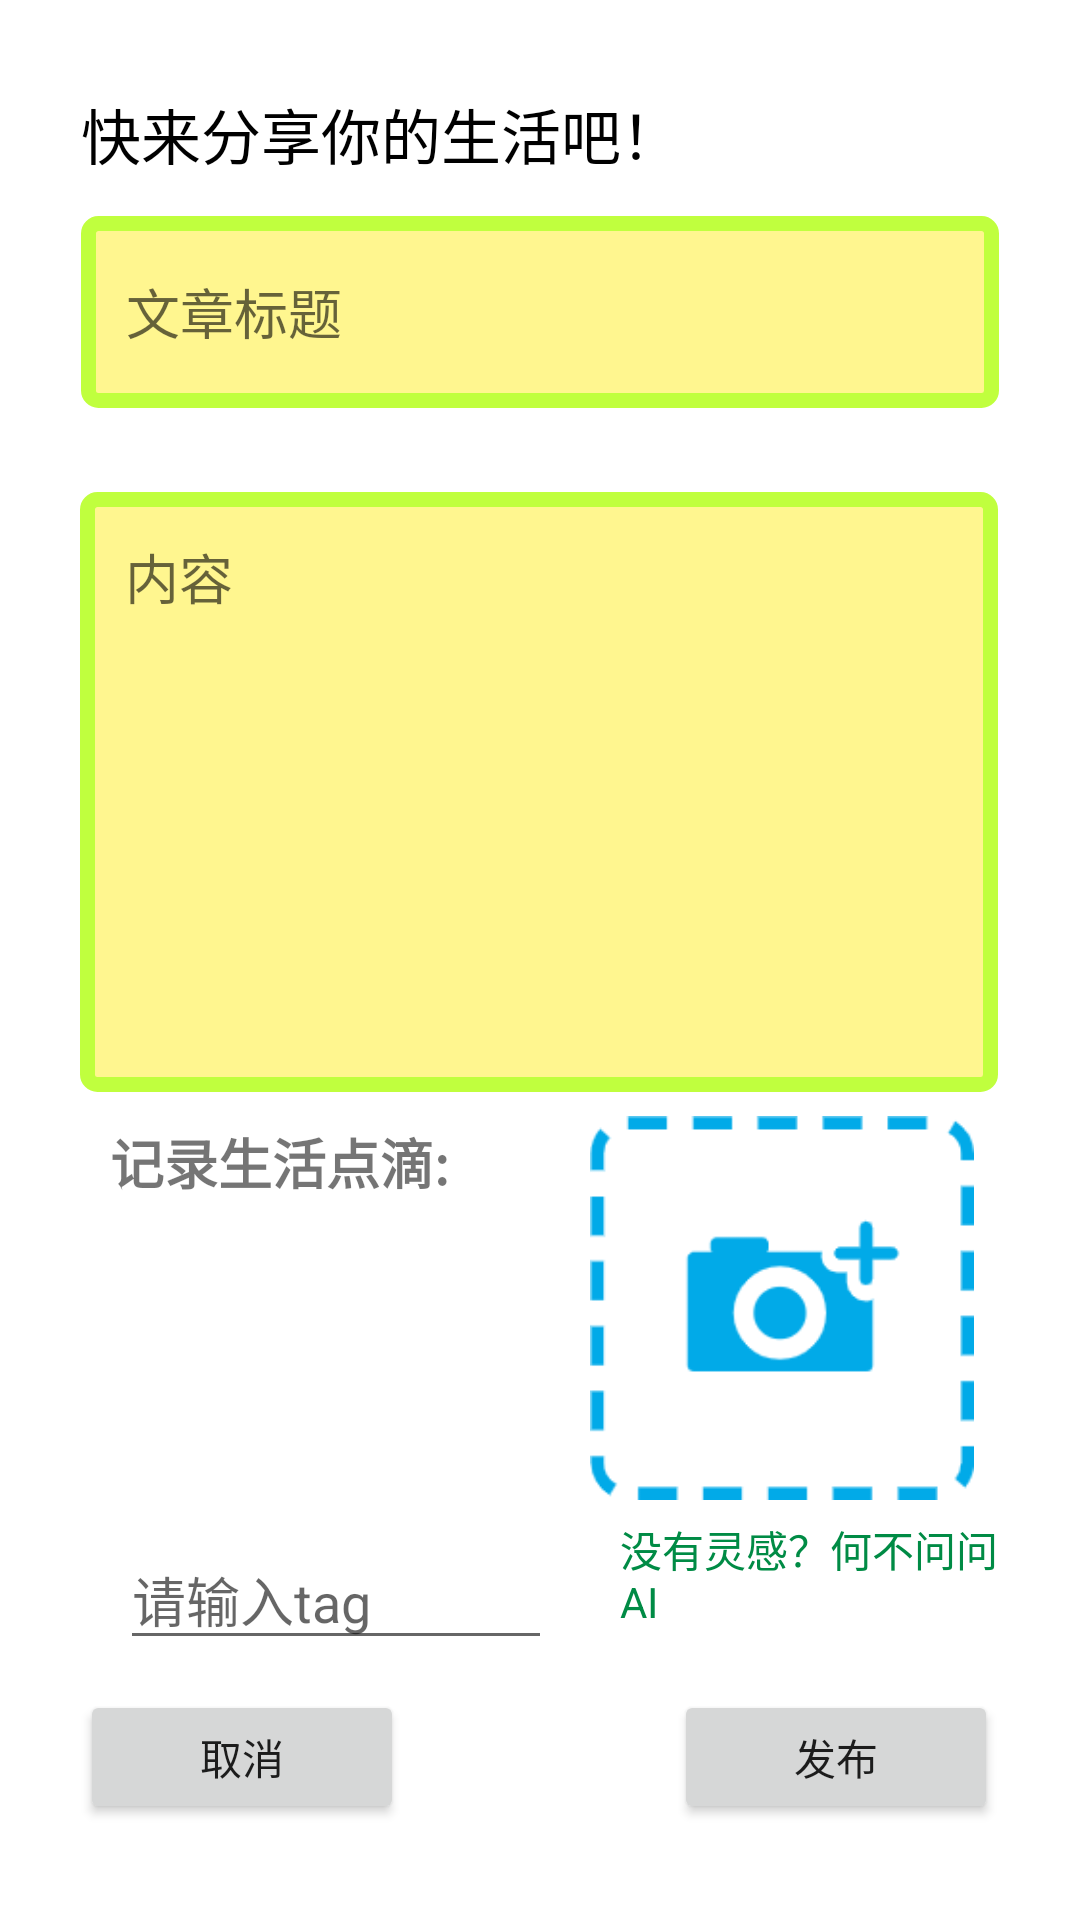

Here is an Android app screen rendered from its layout file. Give the layout XML and the strings, colors and styles it references.
<!-- AndroidManifest.xml: application theme Theme.Android_demo.NoActionBar -->
<!-- res/layout/add_post_layout.xml -->
<?xml version="1.0" encoding="utf-8"?>
<androidx.constraintlayout.widget.ConstraintLayout xmlns:android="http://schemas.android.com/apk/res/android"
    xmlns:app="http://schemas.android.com/apk/res-auto"
    xmlns:tools="http://schemas.android.com/tools"
    android:layout_width="match_parent"
    android:layout_height="match_parent">

    <TextView
        android:id="@+id/AitextView"
        android:layout_width="0dp"
        android:layout_height="0dp"
        android:text="@string/comeToShare"
        android:textSize="20sp"

        android:textColor="@color/black"
        android:layout_marginTop="30dp"
        app:layout_constraintWidth_percent="0.85"
        app:layout_constraintHeight_percent="0.05"
        app:layout_constraintEnd_toEndOf="parent"
        app:layout_constraintStart_toStartOf="parent"
        app:layout_constraintTop_toTopOf="parent" />

    <EditText
        android:id="@+id/titleEditText"
        android:layout_width="0dp"
        android:layout_height="0dp"
        android:layout_marginTop="10dp"
        android:hint="@string/articleTitle"
        android:padding="15dp"
        android:background="@drawable/txt_radiuborder"
        app:layout_constraintWidth_percent="0.85"
        app:layout_constraintHeight_percent="0.1"
        app:layout_constraintEnd_toEndOf="parent"
        app:layout_constraintStart_toStartOf="parent"
        app:layout_constraintTop_toBottomOf="@+id/AitextView" />

    <EditText
        android:id="@+id/contentEditText"
        android:layout_width="0dp"
        android:layout_height="200dp"
        android:layout_marginTop="28dp"
        android:background="@drawable/txt_radiuborder"
        android:hint="@string/articleContent"
        android:padding="15dp"
        android:textIsSelectable="true"
        android:gravity="top"
        app:layout_constraintEnd_toEndOf="parent"
        app:layout_constraintHorizontal_bias="0.491"
        app:layout_constraintStart_toStartOf="parent"
        app:layout_constraintTop_toBottomOf="@+id/titleEditText"
        app:layout_constraintWidth_percent="0.85" />
    <TextView
        android:layout_width="0dp"
        android:layout_height="0dp"
        app:layout_constraintWidth_percent="0.4"
        app:layout_constraintHeight_percent="0.2"
        app:layout_constraintTop_toBottomOf="@+id/contentEditText"
        app:layout_constraintStart_toStartOf="@+id/contentEditText"
        android:layout_marginTop="10dp"
        android:text="记录生活点滴:"
        android:layout_marginStart="10dp"
        android:textStyle="bold"
        android:textSize="18sp"
        />

    <ImageView
        android:id="@+id/postImage"
        android:layout_width="0dp"
        android:layout_height="0dp"
        app:layout_constraintWidth_percent="0.4"
        app:layout_constraintHeight_percent="0.2"
        android:layout_marginTop="8dp"
        android:src="@drawable/tianjiatupian"
        app:layout_constraintEnd_toEndOf="@+id/contentEditText"
        app:layout_constraintTop_toBottomOf="@+id/contentEditText" />

    <EditText
        android:id="@+id/tagEditText"
        android:layout_width="0dp"
        android:hint="请输入tag"
        android:layout_height="wrap_content"
        app:layout_constraintWidth_percent="0.4"
        app:layout_constraintTop_toBottomOf="@+id/postImage"
        app:layout_constraintStart_toStartOf="parent"
        android:layout_marginStart="40dp"
        android:layout_marginTop="10dp"
        />

    <TextView
        android:id="@+id/to_AI"
        android:layout_width="0dp"
        app:layout_constraintWidth_percent="0.35"
        android:layout_height="wrap_content"
        app:layout_constraintBottom_toBottomOf="@+id/tagEditText"
        app:layout_constraintEnd_toEndOf="@+id/postImage"
        android:text="@string/askToAI"
        android:textColor="#008B45"
        android:layout_marginBottom="10dp"
        android:textSize="14sp" />
    <Button
        android:id="@+id/post_cancel_Button"
        android:layout_width="0dp"
        android:layout_height="0dp"
        app:layout_constraintWidth_percent="0.3"
        app:layout_constraintHeight_percent="0.07"
        android:layout_marginTop="10dp"
        android:text="@string/cancel"
        app:layout_constraintStart_toStartOf="@+id/contentEditText"
        app:layout_constraintTop_toBottomOf="@+id/tagEditText" />

    <Button
        android:id="@+id/post_commit_Button"
        android:layout_width="0dp"
        android:layout_height="0dp"
        app:layout_constraintWidth_percent="0.3"
        app:layout_constraintHeight_percent="0.07"
        android:text="@string/fabu"
        app:layout_constraintEnd_toEndOf="@+id/contentEditText"
        app:layout_constraintTop_toTopOf="@+id/post_cancel_Button" />

</androidx.constraintlayout.widget.ConstraintLayout>
<!-- resources referenced by this layout -->
<resources>
  <color name="black">#FF000000</color>
  <!-- drawable tianjiatupian: png bitmap (drawable, 5712 bytes) -->
  <!-- drawable txt_radiuborder (drawable) -->
  <?xml version="1.0" encoding="utf-8"?>
  <shape xmlns:android="http://schemas.android.com/apk/res/android">
  
      
      <solid android:color="@color/c87CEEB" />
  
      
      <stroke
          android:width="15px"
          android:color="@color/OliveDrab1" />
  
      
      <corners
          android:bottomLeftRadius="10px"
          android:bottomRightRadius="10px"
          android:topLeftRadius="10px"
          android:topRightRadius="10px" />
  
      
      <padding
          android:bottom="5dp"
          android:left="5dp"
          android:right="5dp"
          android:top="5dp" />
  </shape>
  <string name="articleContent">内容</string>
  <string name="articleTitle">文章标题</string>
  <string name="askToAI">没有灵感？何不问问AI</string>
  <string name="cancel">取消</string>
  <string name="comeToShare">快来分享你的生活吧！</string>
  <string name="fabu">发布</string>
  <style name="Theme.Android_demo.NoActionBar">
          <item name="windowActionBar">false</item>
          <item name="windowNoTitle">true</item>
      </style>
  <color name="c87CEEB">#FFF68F</color>
  <color name="OliveDrab1">#C0FF3E</color>
</resources>
